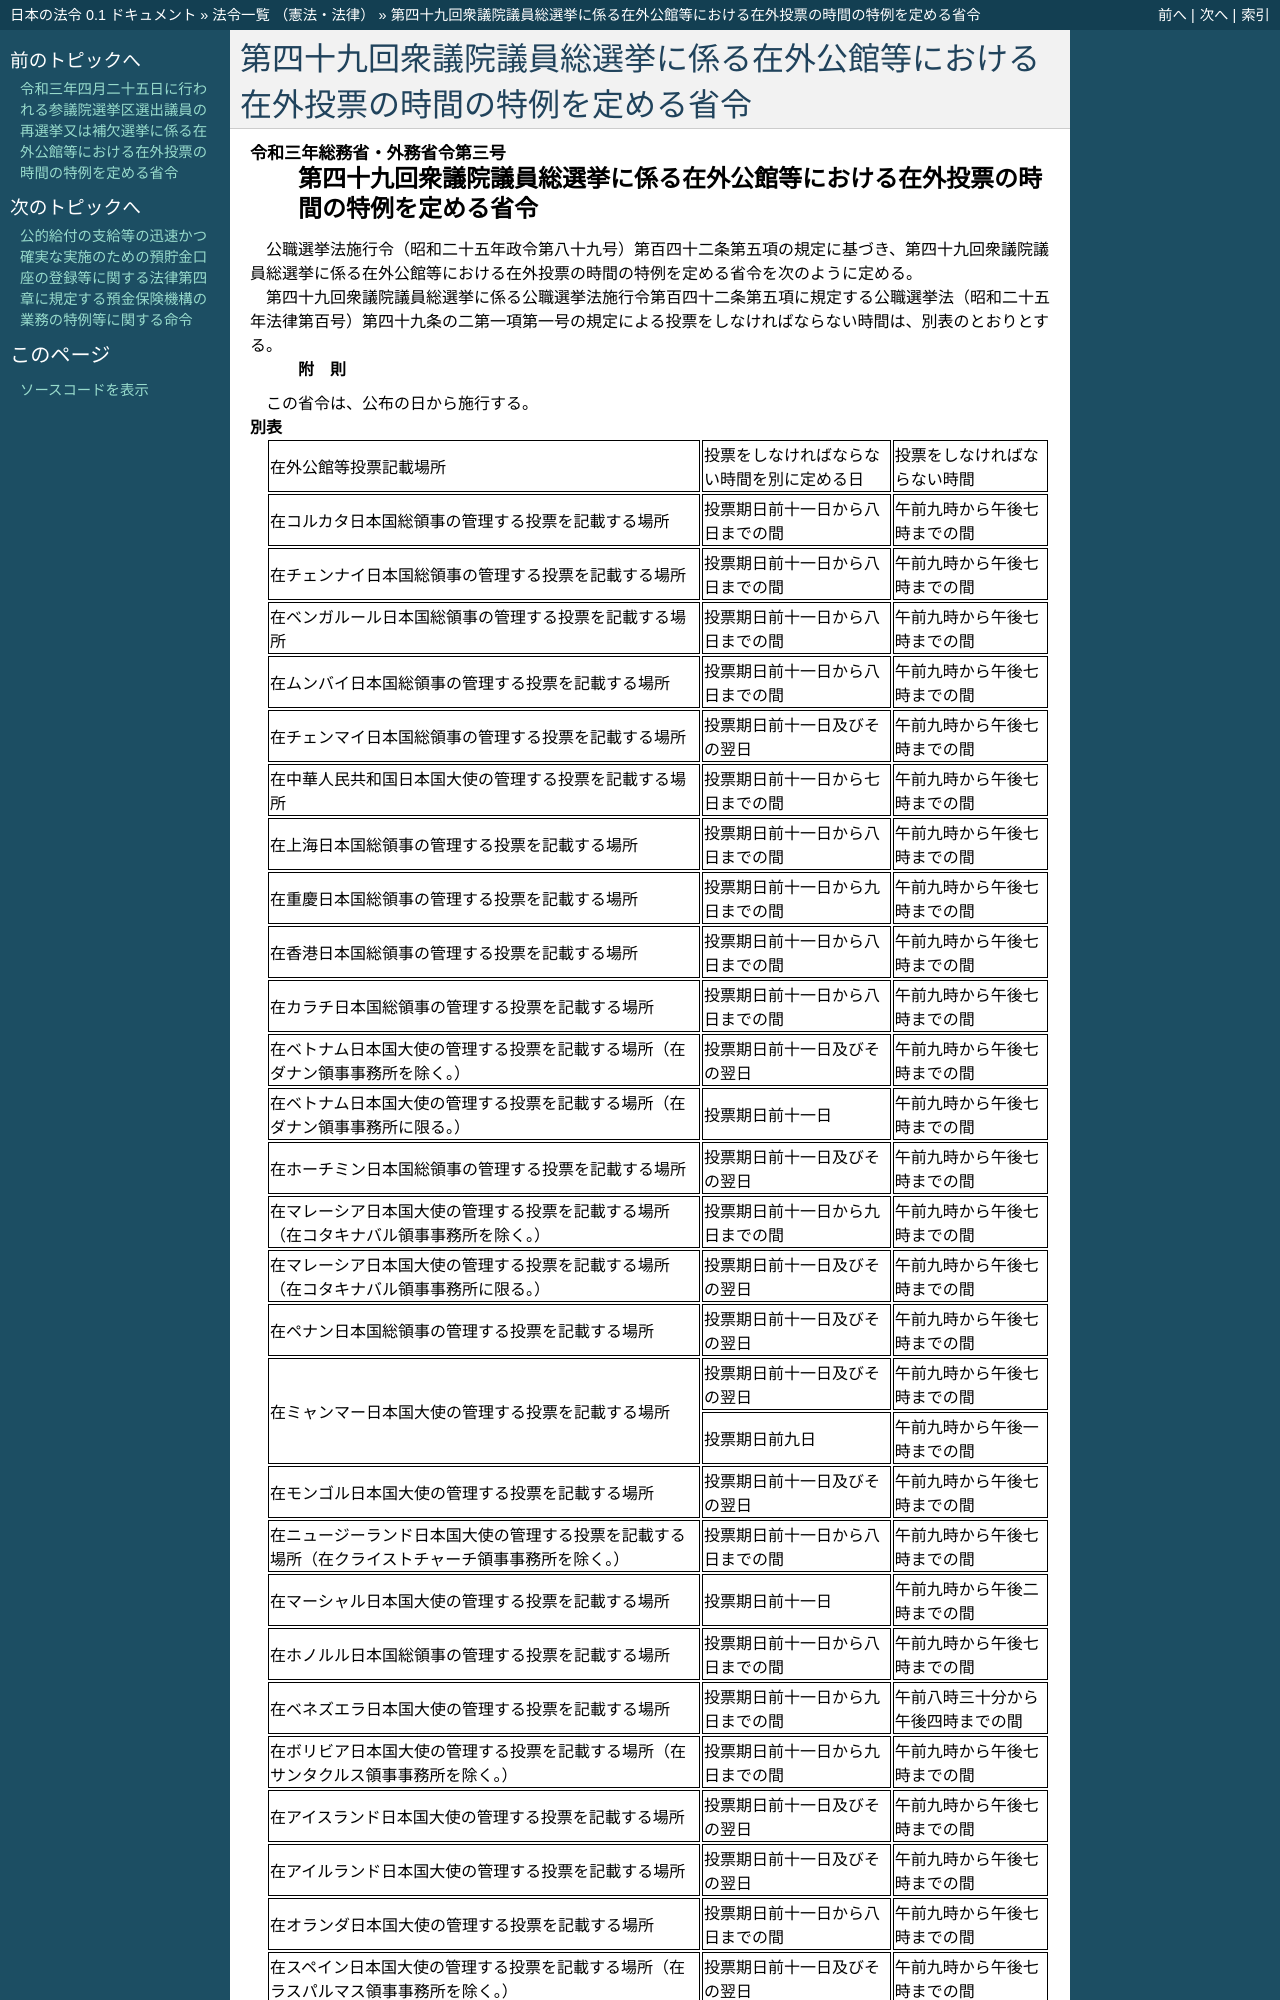

repository: ledmonster/japanese-law · page: doc/503/503M60000028003_20211014_000000000000000.html · generator: sphinx

.. _503M60000028003_20211014_000000000000000:

:orphan:

==================================================================================
第四十九回衆議院議員総選挙に係る在外公館等における在外投票の時間の特例を定める省令
==================================================================================
